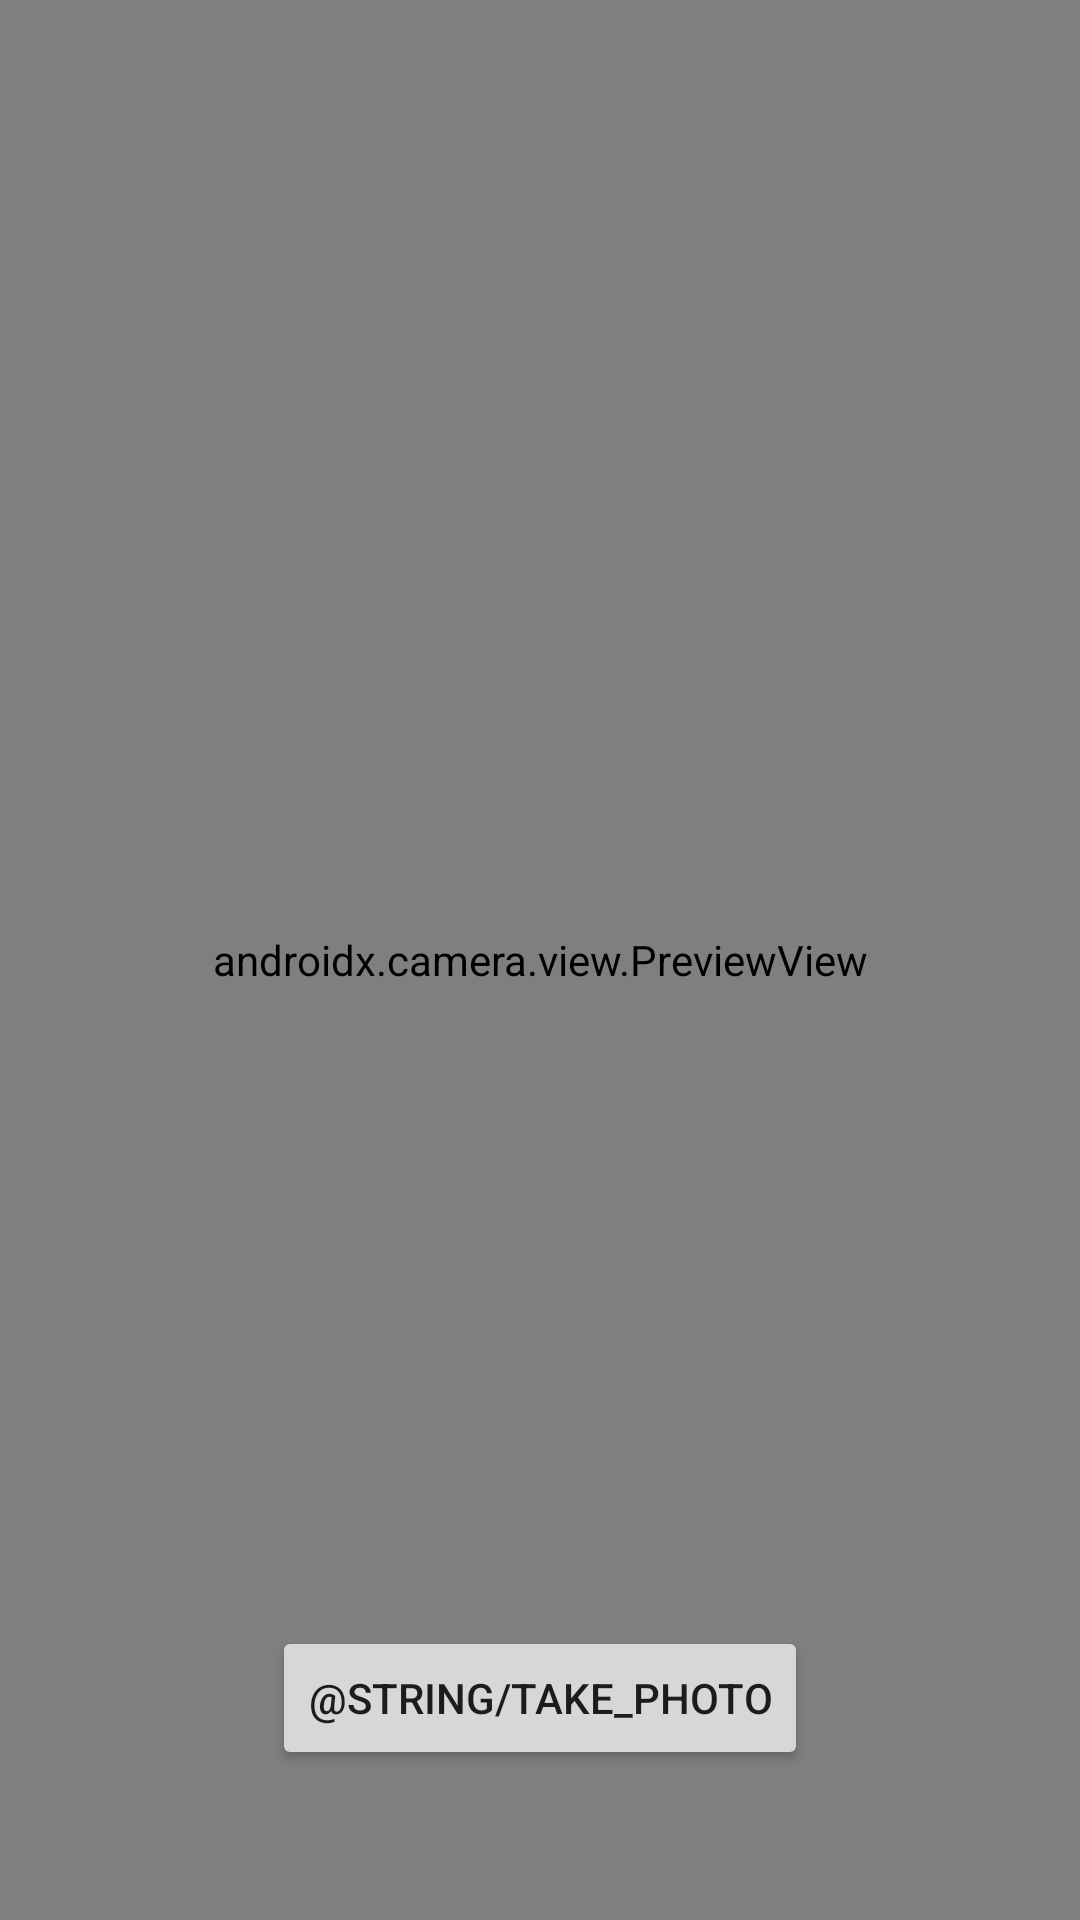

Layout XML and referenced resources for this Android screen:
<!-- AndroidManifest.xml: application theme Theme.MyProductAll -->
<!-- res/layout/fragment_camer.xml -->
<?xml version="1.0" encoding="utf-8"?>
<androidx.constraintlayout.widget.ConstraintLayout xmlns:android="http://schemas.android.com/apk/res/android"
    xmlns:tools="http://schemas.android.com/tools"
    android:layout_width="match_parent"
    android:layout_height="match_parent"
    xmlns:app="http://schemas.android.com/apk/res-auto"
    tools:context=".CamerFragment">

    <androidx.camera.view.PreviewView
        android:id="@+id/viewFinder"
        android:layout_width="match_parent"
        android:layout_height="match_parent"
        tools:ignore="MissingClass" />


    <Button
        android:id="@+id/image_capture_button"
        android:layout_width="wrap_content"
        android:layout_height="wrap_content"
        app:layout_constraintRight_toRightOf="parent"
        android:text="@string/take_photo"
        android:layout_marginBottom="50sp"
        app:layout_constraintBottom_toBottomOf="parent"
        app:layout_constraintLeft_toLeftOf="parent" />






</androidx.constraintlayout.widget.ConstraintLayout>
<!-- resources referenced by this layout -->
<resources>
  <style name="Theme.MyProductAll" parent="Theme.MaterialComponents.DayNight.NoActionBar">
          
          <item name="colorPrimary">@color/purple_500</item>
          <item name="colorPrimaryVariant">@color/purple_700</item>
          <item name="colorOnPrimary">@color/white</item>
          
          <item name="colorSecondary">@color/teal_200</item>
          <item name="colorSecondaryVariant">@color/teal_700</item>
          <item name="colorOnSecondary">@color/black</item>
          
          <item name="android:statusBarColor">?attr/colorPrimaryVariant</item>
          
      </style>
  <!-- not gathered from this repository: default colours our renderer supplied (Android Studio template values) -->
  <color name="purple_500">#FF6200EE</color>
  <color name="purple_700">#FF3700B3</color>
  <color name="teal_200">#FF03DAC5</color>
  <color name="teal_700">#FF018786</color>
  <color name="black">#FF000000</color>
  <color name="white">#FFFFFFFF</color>
</resources>
